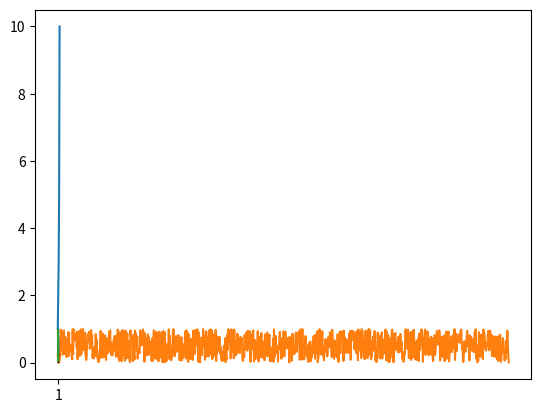

The matplotlib source for this figure:
a = 10


type(a)


a = 2
b = 2.0
c = 'hello!'


print(type(a))
print(type(b))
print(type(c))


print()


print(a)


d = print


type(d)


import numpy


print(numpy.pi)


import numpy as np


import matplotlib.pyplot as plt


plt.plot()


list1 = [1, 2, 3, 5, 10]
list2 = [2, 'hi', list1, print, np]


plt.plot(list1)


data1 = np.random.rand(1000)
plt.plot(data1)


plt.boxplot(data1)


plt.violinplot(data1)
